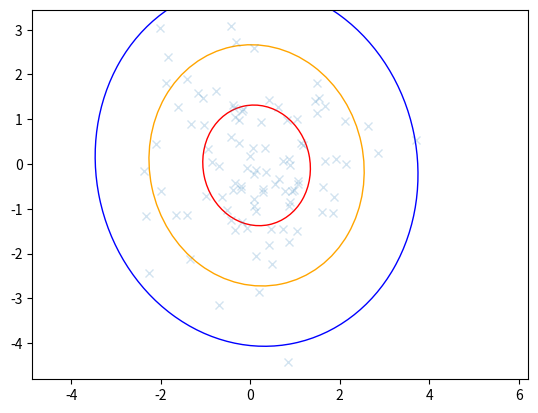

Reproduce this figure in Python.
# -*- coding: utf-8 -*-
"""
Created on Wed Dec 19 20:21:03 2018

[redacted]
"""

import matplotlib.pyplot as plt
import numpy as np
from matplotlib.patches import Ellipse

def eigsorted(cov):
    vals, vecs = np.linalg.eigh(cov)
    order = vals.argsort()[::-1]
    return vals[order], vecs[:,order]

mean = [0, 0]
cov = [[2, 0], [0, 2]]

x, y = np.random.multivariate_normal(mean, cov, 100).T

ax = plt.subplot(111)

nstd = 1
cov = np.cov(x, y)
print("cov: ", cov)
vals, vecs = eigsorted(cov)
theta = np.degrees(np.arctan2(*vecs[:,0][::-1]))

w, h = 2 * nstd * np.sqrt(vals)
ell = Ellipse(xy=(np.mean(x), np.mean(y)),
              width=w, height=h,
              angle=theta, color='red')
ell.set_facecolor('none')
ax.add_artist(ell) 

nstd = 2
w, h = 2 * nstd * np.sqrt(vals)
ell = Ellipse(xy=(np.mean(x), np.mean(y)),
              width=w, height=h,
              angle=theta, color='orange')
ell.set_facecolor('none')
ax.add_artist(ell)

nstd = 3
w, h = 2 * nstd * np.sqrt(vals)
ell = Ellipse(xy=(np.mean(x), np.mean(y)),
              width=w, height=h,
              angle=theta, color='blue')
ell.set_facecolor('none')
ax.add_artist(ell)
            
plt.plot(x, y, 'x', alpha = 0.2)

plt.axis('equal')
plt.show()